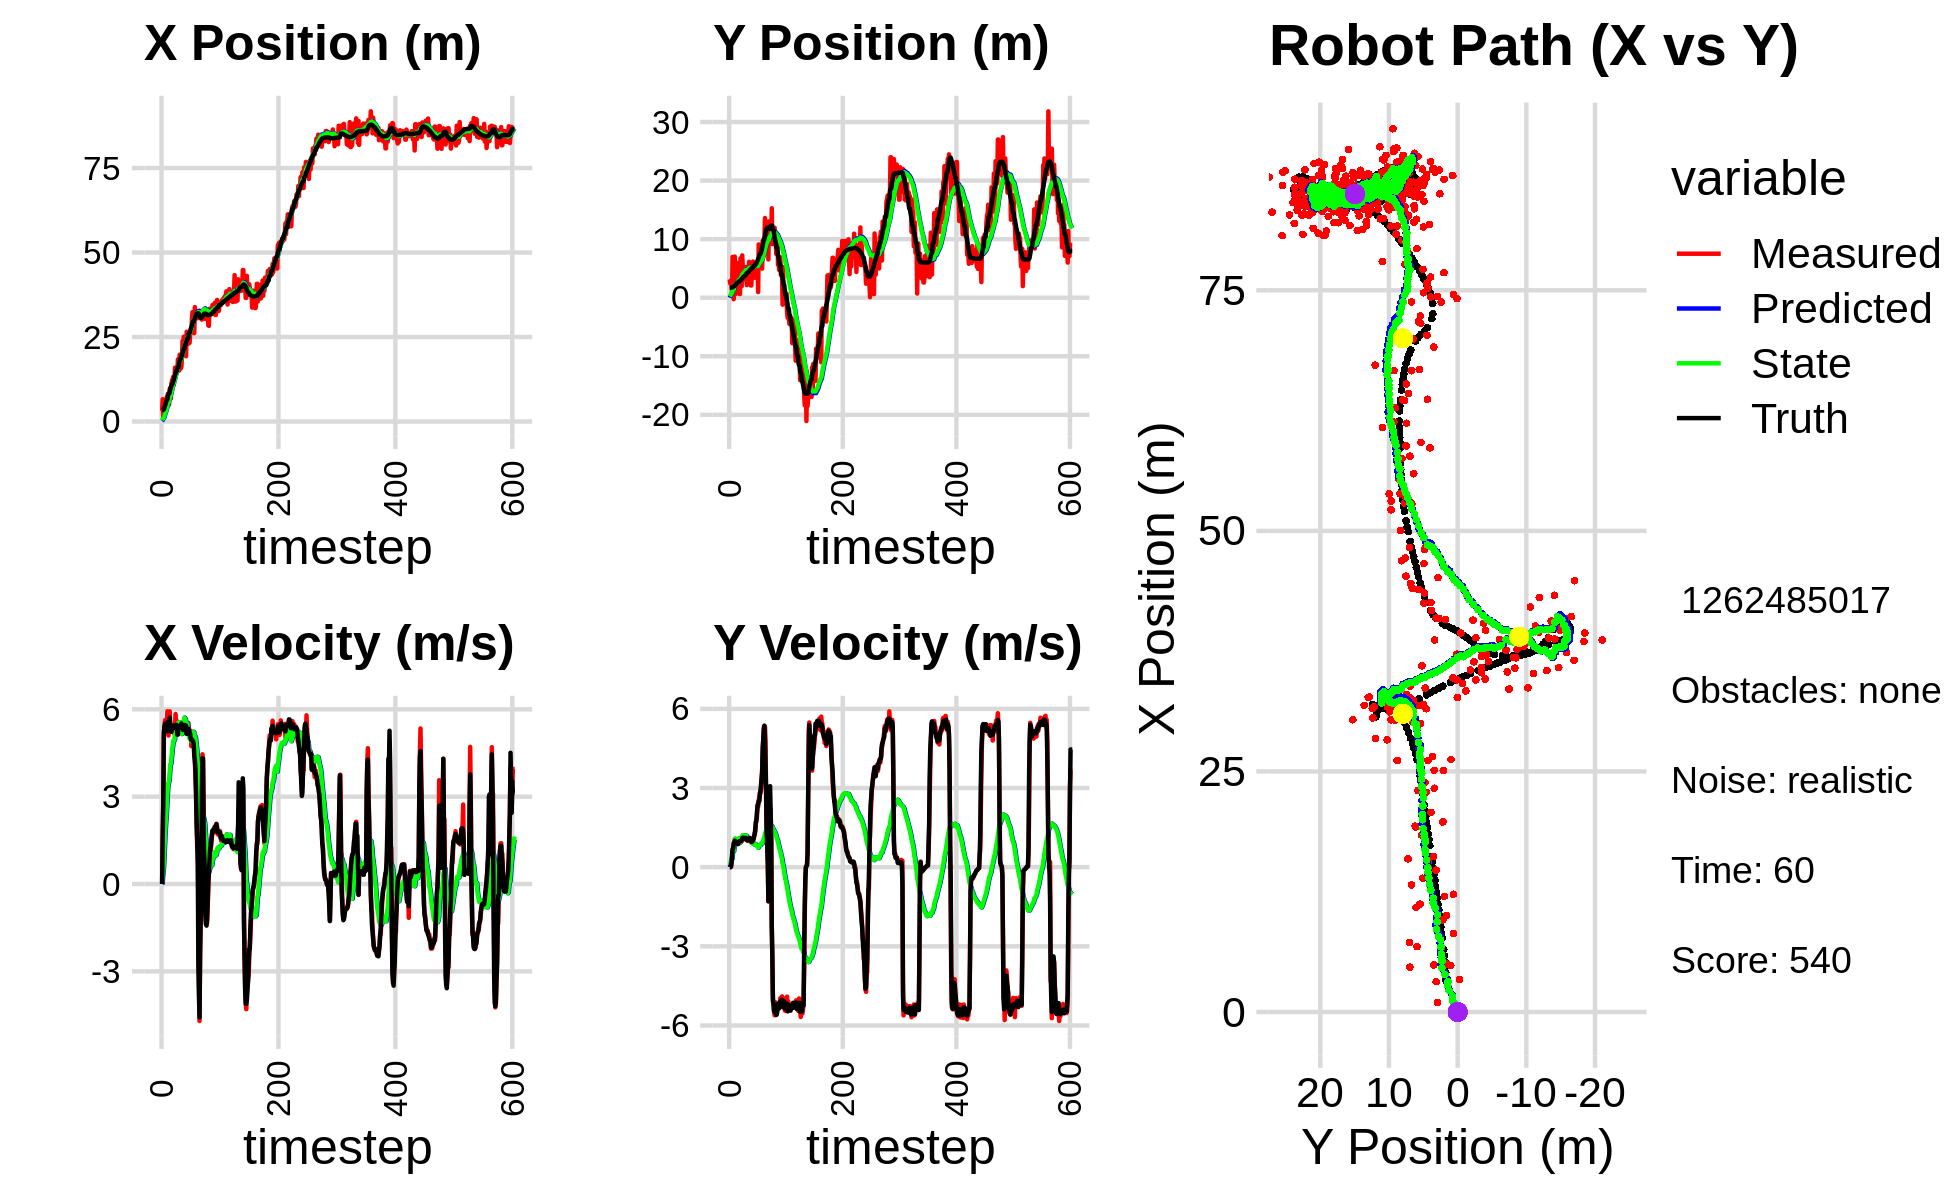

The data file committed next to this chart (first rows):
2.035777091536309147e+00, -7.231521507826101092e-02, 0.000000000000000000e+00, -0.000000000000000000e+00, 0.000000000000000000e+00, 0.000000000000000000e+00, 0.000000000000000000e+00, 0.000000000000000000e+00, 1.371168914053736976e-01, -5.647751364075082048e-03, 0.000000000000000000e+00, 0.000000000000000000e+00, 3.318847417537698519e+00, 1.723881722572110364e+00, 0.000000000000000000e+00, 0.000000000000000000e+00, 0.000000000000000000e+00, 2.526267417124472558e-05
3.158547922609785452e+00, 3.119094014542230564e+00, 0.000000000000000000e+00, -0.000000000000000000e+00, 1.371168914053736976e-01, -5.647751364075082048e-03, 0.000000000000000000e+00, 0.000000000000000000e+00, 3.373012204530819735e-01, 2.165033351096799785e-01, 3.816438564817435652e-02, 7.435543282931766917e-02, 3.318847417537698519e+00, 1.723881722572110364e+00, 0.000000000000000000e+00, 0.000000000000000000e+00, 0.000000000000000000e+00, 5.765355308540165424e-04
6.595869063973982982e+00, 2.395201925901829565e+00, 1.696999266809692264e+00, 1.605950480326692568e-03, 3.411176590178994217e-01, 2.239388783926117565e-01, 3.816438564817435652e-02, 7.435543282931766917e-02, 8.038595120057456800e-01, 3.702079673429037321e-01, 2.961312365432726690e-01, 1.375989340528602778e-01, 3.333431004905439643e+00, 1.723882799201097438e+00, 1.600000000000000089e+00, 1.000000000000000021e-03, 1.600000023841857910e+00, -9.463469032198190689e-04
9.863033295527633415e-01, 2.917877935629749508e+00, 2.800998864006423617e+00, 2.650717392177924167e-03, 8.334726356600729025e-01, 3.839678607481897821e-01, 2.961312365432726690e-01, 1.375989340528602778e-01, 9.191693963453523297e-01, 5.497226564827015771e-01, 4.779891411921772248e-01, 2.203933619397107635e-01, 3.569171666668480736e+00, 1.724689387122114059e+00, 2.799999999999999822e+00, 1.200000000000000025e-02, 2.799999952316284180e+00, -9.463469032198190689e-04
9.863033295527633415e-01, 2.917877935629749508e+00, 5.086948422168455330e+00, 1.034307775036055893e-01, 9.669683104645701022e-01, 5.717619926766726035e-01, 4.779891411921772248e-01, 2.203933619397107635e-01, 1.133843466639996356e+00, 7.246546107026838879e-01, 8.062663053541015978e-01, 3.052283008850587009e-01, 3.569171666668480736e+00, 1.724689387122114059e+00, 5.197000000000000064e+00, 1.739999999999999880e-01, 5.199999809265136719e+00, -2.032977715134620667e-02
4.845689177560688954e+00, 1.007306787558783778e+00, 5.379646394459570935e+00, 3.496905053824337917e-01, 1.214470097175406549e+00, 7.551774407911897580e-01, 8.062663053541015978e-01, 3.052283008850587009e-01, 1.682996968509069990e+00, 7.742220270730035825e-01, 1.280490246262093290e+00, 3.184811655788201135e-01, 4.089416265431562003e+00, 1.738234910610332529e+00, 5.416999999999999815e+00, 4.380000000000000004e-01, 5.434999942779541016e+00, -6.491118669509887695e-02
4.666741475429716957e+00, 6.968686747981529095e+00, 5.626894530013695217e+00, 6.204646644990047255e-01, 1.811045993135279364e+00, 8.060701436308855827e-01, 1.280490246262093290e+00, 3.184811655788201135e-01, 2.231658453238690942e+00, 1.237010990423467849e+00, 1.712231645735091012e+00, 5.930458895505480443e-01, 4.709605932285905183e+00, 1.781034159552611351e+00, 5.501999999999999780e+00, 6.909999999999999476e-01, 5.545000076293945312e+00, -1.098240092396736145e-01
4.900691300255370919e+00, 3.481729342749810829e+00, 5.308822704541170445e+00, 5.853916188917476227e-01, 2.402881617812199888e+00, 1.296315579378522598e+00, 1.712231645735091012e+00, 5.930458895505480443e-01, 2.775352271171215079e+00, 1.444493605332425101e+00, 2.077089769394201646e+00, 6.841519727340727997e-01, 5.224052190262787221e+00, 1.838234498758882118e+00, 5.501999999999999780e+00, 6.909999999999999476e-01, 5.545000076293945312e+00, -1.098240092396736145e-01
3.386392116745301273e+00, -2.594528508001884837e-01, 5.463739381665891237e+00, 9.099853567866753590e-01, 2.983061248110635333e+00, 1.512908802605832381e+00, 2.077089769394201646e+00, 6.841519727340727997e-01, 3.176962735624704770e+00, 1.402149083282055786e+00, 2.325850619870938996e+00, 6.206905956027958249e-01, 5.849597692085604095e+00, 1.928394764243096526e+00, 5.424000000000000377e+00, 9.040000000000000258e-01, 5.499000072479248047e+00, -1.650350838899612427e-01
7.239528476729311990e+00, 7.011043055971450499e+00, 5.531801620987971901e+00, 9.213211172991614406e-01, 3.409547797611798714e+00, 1.464218142842335313e+00, 2.325850619870938996e+00, 6.206905956027958249e-01, 3.894469139355427600e+00, 1.857933561269968337e+00, 2.727365070410742831e+00, 8.616073402959758543e-01, 6.470943212322545435e+00, 2.032593235203500548e+00, 5.416000000000000369e+00, 9.469999999999999529e-01, 5.499000072479248047e+00, -1.650350838899612427e-01
7.239528476729311990e+00, 7.011043055971450499e+00, 5.930953801609008202e+00, 1.071688110136977956e+00, 4.167205646396501706e+00, 1.944094295299565900e+00, 2.727365070410742831e+00, 8.616073402959758543e-01, 4.591249364693886115e+00, 2.301950698424689357e+00, 3.089419811333378618e+00, 1.075117929165649189e+00, 6.470943212322545435e+00, 2.032593235203500548e+00, 5.564000000000000057e+00, 1.004999999999999893e+00, 5.653999805450439453e+00, -1.787651330232620239e-01
8.171850502366787339e+00, 6.081482909801055881e-01, 5.492536239867645165e+00, 1.023041279826302441e+00, 4.900191345827224154e+00, 2.409462491341254342e+00, 3.089419811333378618e+00, 1.075117929165649189e+00, 5.305874891994371012e+00, 2.282930902034201903e+00, 3.407531305483080253e+00, 1.001549997426066652e+00, 7.708850622199628688e+00, 2.260034157429297696e+00, 5.241999999999999993e+00, 9.709999999999999742e-01, 5.331999778747558594e+00, -1.841500550508499146e-01
4.990960120573984860e+00, 1.612372293777408316e+00, 5.099580116906374805e+00, 9.372870626851785847e-01, 5.646628022542678593e+00, 2.383085901776808679e+00, 3.407531305483080253e+00, 1.001549997426066652e+00, 5.671190527651978286e+00, 2.327099867722644877e+00, 3.481882986438198824e+00, 9.694039965565308670e-01, 8.211852788801479619e+00, 2.352021708169232728e+00, 5.383000000000000007e+00, 9.719999999999999751e-01, 5.469999790191650391e+00, -1.817682385444641113e-01
4.990960120573984860e+00, 1.612372293777408316e+00, 5.503433015672643869e+00, 9.684869840378236283e-01, 6.019378826295798568e+00, 2.424040267378297919e+00, 3.481882986438198824e+00, 9.694039965565308670e-01, 6.026597968302628061e+00, 2.367826163320048138e+00, 3.556776316939706639e+00, 9.384009319409321037e-01, 8.211852788801479619e+00, 2.352021708169232728e+00, 5.389999999999999680e+00, 9.350000000000000533e-01, 5.469999790191650391e+00, -1.741951256990432739e-01
9.565518855665066766e+00, 2.152340366465761434e+00, 5.930834657214278494e+00, 9.660637452645486345e-01, 6.382275599996598991e+00, 2.461666256514141171e+00, 3.556776316939706639e+00, 9.384009319409321037e-01, 6.782720293974705328e+00, 2.441360986764849361e+00, 3.863422723301314754e+00, 9.276389976150410943e-01, 8.828765630298587297e+00, 2.459679319481509641e+00, 5.714999999999999858e+00, 9.290000000000000480e-01, 5.789999961853027344e+00, -1.614702194929122925e-01
1.001255857940416050e+01, 1.618676080722676547e+00, 5.428377920258576239e+00, 8.784730798242758043e-01, 7.169062566304837070e+00, 2.534124886526353482e+00, 3.863422723301314754e+00, 9.276389976150410943e-01, 7.500060746878812523e+00, 2.468878316045439281e+00, 4.101911765255828790e+00, 8.930849366221169650e-01, 9.464805364160625345e+00, 2.563561632904977294e+00, 5.384999999999999787e+00, 8.739999999999999991e-01, 5.455999851226806641e+00, -1.604388356208801270e-01
6.799093723270724254e+00, 5.913822545790372587e+00, 5.428377920258576239e+00, 8.784730798242758043e-01, 7.910251923404395313e+00, 2.558186809707650777e+00, 4.101911765255828790e+00, 8.930849366221169650e-01, 7.875107563627765650e+00, 2.789420635913272939e+00, 4.127035208079695927e+00, 1.011661614007437482e+00, 1.009631705228170162e+01, 2.666133298055656020e+00, 5.381999999999999673e+00, 8.930000000000000160e-01, 5.455999851226806641e+00, -1.604388356208801270e-01
1.121271789080042680e+01, 5.483141377340504441e+00, 5.228361860145385620e+00, 8.865895195446017452e-01, 8.287811084435734443e+00, 2.890586797314016465e+00, 4.127035208079695927e+00, 1.011661614007437482e+00, 8.603982692107553731e+00, 3.064637720923653497e+00, 4.339828642579057316e+00, 1.098350480109504534e+00, 1.060481047630221596e+01, 2.752406313058741727e+00, 5.229000000000000092e+00, 9.310000000000000497e-01, 5.311999797821044922e+00, -1.679752171039581299e-01
1.224052762941914274e+01, 6.276623751209439162e-01, 5.463072264830730163e+00, 9.784393422150682307e-01, 9.037965556365460174e+00, 3.174472768934603728e+00, 4.339828642579057316e+00, 1.098350480109504534e+00, 9.380252072010254238e+00, 2.995147437223596665e+00, 4.567251695485365026e+00, 1.010182616488883189e+00, 1.120568633061805208e+01, 2.860164358844812682e+00, 5.437000000000000277e+00, 9.839999999999999858e-01, 5.525000095367431641e+00, -1.772215962409973145e-01
1.224052762941914274e+01, 6.276623751209439162e-01, 5.299891545839897411e+00, 9.592430803000300266e-01, 9.836977241558789942e+00, 3.096165698872484828e+00, 4.567251695485365026e+00, 1.010182616488883189e+00, 1.008856807882476581e+01, 2.925362099194373844e+00, 4.730955385277162861e+00, 9.283717733470291389e-01, 1.120568633061805208e+01, 2.860164358844812682e+00, 5.435999999999999943e+00, 9.889999999999999902e-01, 5.525000095367431641e+00, -1.790545731782913208e-01
1.321067523937365884e+01, 6.725168540621261570e+00, 5.418137021631562078e+00, 9.853120717340562162e-01, 1.056166361735248138e+01, 3.018199276529076602e+00, 4.730955385277162861e+00, 9.283717733470291389e-01, 1.083316217984901719e+01, 3.272899796398677896e+00, 4.903880330673499266e+00, 1.047540303047933108e+00, 1.183028197231675271e+01, 2.973540380205462519e+00, 5.437000000000000277e+00, 9.829999999999999849e-01, 5.526000022888183594e+00, -1.798885613679885864e-01
1.086587214462579531e+01, 6.056019261297897138e+00, 5.456960942629438094e+00, 9.897945811780606284e-01, 1.132355021291636632e+01, 3.377653826703471029e+00, 4.903880330673499266e+00, 1.047540303047933108e+00, 1.130903000664799585e+01, 3.557507355698044105e+00, 4.914045799575289308e+00, 1.129571114984870617e+00, 1.245435881585811799e+01, 3.086802676159234871e+00, 5.355999999999999872e+00, 9.909999999999999920e-01, 5.447000026702880859e+00, -1.794312596321105957e-01
1.202536714080022229e+01, 1.936994149349023919e+00, 5.150678085590070232e+00, 9.795736718744203486e-01, 1.180043458660552425e+01, 3.670464467196531189e+00, 4.914045799575289308e+00, 1.129571114984870617e+00, 1.183207282652469061e+01, 3.548588976226354497e+00, 4.939283407243536317e+00, 1.074739669466542979e+00, 1.307256674780499139e+01, 3.199922158313102560e+00, 5.352000000000000313e+00, 1.016999999999999904e+00, 5.447000026702880859e+00, -1.879389882087707520e-01
1.592437648748172130e+01, 7.227339579332741515e+00, 5.338699513128538854e+00, 1.085813524387041262e+00, 1.232600116724904460e+01, 3.656062943173008950e+00, 4.939283407243536317e+00, 1.074739669466542979e+00, 1.266910633996864810e+01, 3.896184888544603542e+00, 5.141682400075620940e+00, 1.179848327428599131e+00, 1.368275999998990322e+01, 3.317690684891936304e+00, 5.421000000000000263e+00, 1.102999999999999980e+00, 5.532999992370605469e+00, -2.006486207246780396e-01
1.390106800168247858e+01, 5.072464658714292973e+00, 5.837475183375233634e+00, 1.197316082712329921e+00, 1.318327457997621011e+01, 4.014169721287463410e+00, 5.141682400075620940e+00, 1.179848327428599131e+00, 1.328132309663382671e+01, 4.085335814501508622e+00, 5.218519998058397391e+00, 1.210387665529075063e+00, 1.430283904058689259e+01, 3.444767071505173028e+00, 5.442999999999999616e+00, 1.118999999999999995e+00, 5.557000160217285156e+00, -2.023027688264846802e-01
1.497076997513206997e+01, 4.260777428137612510e+00, 5.447591564857255264e+00, 1.117347618235237094e+00, 1.380317509643966645e+01, 4.206374581054416417e+00, 5.218519998058397391e+00, 1.210387665529075063e+00, 1.391928122739971485e+01, 4.207214559479363736e+00, 5.289998310420938488e+00, 1.210575018117008295e+00, 1.492911124231647335e+01, 3.573089792043503188e+00, 5.461999999999999744e+00, 1.114999999999999991e+00, 5.574999809265136719e+00, -2.023027688264846802e-01
1.497076997513206997e+01, 4.260777428137612510e+00, 5.608672780661278168e+00, 1.143225864580291073e+00, 1.444828105844180932e+01, 4.328272061291064787e+00, 5.289998310420938488e+00, 1.210575018117008295e+00, 1.451060812595675209e+01, 4.321872980787953900e+00, 5.334747839006015013e+00, 1.207827927091095210e+00, 1.492911124231647335e+01, 3.573089792043503188e+00, 5.461999999999999744e+00, 1.112999999999999989e+00, 5.574999809265136719e+00, -2.010772526264190674e-01
1.473707312350157039e+01, 3.135709478297548980e+00, 5.154586700683889688e+00, 1.062734710825464557e+00, 1.504408290985735341e+01, 4.442655773497063088e+00, 5.334747839006015013e+00, 1.207827927091095210e+00, 1.500780462427853656e+01, 4.353020942797390269e+00, 5.308884106305530537e+00, 1.171374646955546162e+00, 1.555711340871466497e+01, 3.701152159882714621e+00, 5.128000000000000114e+00, 1.078000000000000069e+00, 5.239999771118164062e+00, -2.033236771821975708e-01
1.836844277354314059e+01, 5.238720848779068184e+00, 5.253272059874669608e+00, 1.099009904645125157e+00, 1.553869303490908926e+01, 4.470158407492944797e+00, 5.308884106305530537e+00, 1.171374646955546162e+00, 1.579076722116465703e+01, 4.518120362920774902e+00, 5.445852293323977911e+00, 1.190303812157666785e+00, 1.616541838607889758e+01, 3.827757074875439258e+00, 5.129999999999999893e+00, 1.072000000000000064e+00, 5.239999771118164062e+00, -2.062304913997650146e-01
1.836844277354314059e+01, 5.238720848779068184e+00, 5.447045732938122775e+00, 1.115030110350876624e+00, 1.633535245049705509e+01, 4.637150744136541825e+00, 5.445852293323977911e+00, 1.190303812157666785e+00, 1.651843192180256992e+01, 4.673953683489020960e+00, 5.546669575640752470e+00, 1.204549223010268122e+00, 1.616541838607889758e+01, 3.827757074875439258e+00, 5.389999999999999680e+00, 1.110999999999999988e+00, 5.502999782562255859e+00, -2.019141763448715210e-01
1.503455996474035494e+01, 4.477371200739255208e+00, 5.544987174029288646e+00, 1.104912231756122853e+00, 1.707309887936664694e+01, 4.794408605790048128e+00, 5.546669575640752470e+00, 1.204549223010268122e+00, 1.688950682156544758e+01, 4.771487399749530844e+00, 5.445569201861149899e+00, 1.195639867369447273e+00, 1.729369902579678353e+01, 4.059776022833816889e+00, 5.408000000000000362e+00, 1.056999999999999940e+00, 5.510000228881835938e+00, -1.966870576143264771e-01
1.975005173672263936e+01, 2.142250969544667427e+00, 5.381185315142549719e+00, 1.019988330736312898e+00, 1.743406374175156159e+01, 4.891051386486475749e+00, 5.445569201861149899e+00, 1.195639867369447273e+00, 1.763946588304781571e+01, 4.711727071595614547e+00, 5.556504367433917402e+00, 1.127850494900026534e+00, 1.791571593281181407e+01, 4.180898621386400116e+00, 5.411999999999999922e+00, 1.032999999999999918e+00, 5.510000228881835938e+00, -1.873248368501663208e-01
1.569169569010384890e+01, 4.228254705104179223e+00, 5.307836709019654542e+00, 9.988346798252274450e-01, 1.819511631979120736e+01, 4.824512121085617444e+00, 5.556504367433917402e+00, 1.127850494900026534e+00, 1.795785059513339021e+01, 4.783646824707401990e+00, 5.417828682021357700e+00, 1.112548140237300531e+00, 1.853492903722317564e+01, 4.297578289145841168e+00, 5.427999999999999936e+00, 1.020999999999999908e+00, 5.522999763488769531e+00, -1.860058605670928955e-01
1.569169569010384890e+01, 4.228254705104179223e+00, 5.288181713187110056e+00, 9.951359806101582883e-01, 1.849963346333552749e+01, 4.894901638731131932e+00, 5.417828682021357700e+00, 1.112548140237300531e+00, 1.824065794283850650e+01, 4.850259219608233252e+00, 5.271100323278773203e+00, 1.096118816948216335e+00, 1.853492903722317564e+01, 4.297578289145841168e+00, 5.426000000000000156e+00, 1.032000000000000028e+00, 5.522999763488769531e+00, -1.860058605670928955e-01
1.614604496965737823e+01, 3.525821699452956981e+00, 5.411379145543464553e+00, 1.053634124997779198e+00, 1.876776797516638240e+01, 4.959871101303054530e+00, 5.271100323278773203e+00, 1.096118816948216335e+00, 1.853848110911775393e+01, 4.869647382473331731e+00, 5.149522270393754653e+00, 1.063617117224543662e+00, 1.916199469583914095e+01, 4.417264178076290015e+00, 5.512999999999999901e+00, 1.088000000000000078e+00, 5.618999958038330078e+00, -1.923011243343353271e-01
1.922453892172390866e+01, 6.122834517196102055e+00, 5.184109538380519133e+00, 1.043050058104023181e+00, 1.905343333615713064e+01, 4.976009094195785742e+00, 5.149522270393754653e+00, 1.063617117224543662e+00, 1.907049169706857938e+01, 5.046347085256384091e+00, 5.160036273201179746e+00, 1.088539446855252057e+00, 1.968791747061785102e+01, 4.521051123134718353e+00, 5.389999999999999680e+00, 1.108000000000000096e+00, 5.502999782562255859e+00, -1.985504776239395142e-01
2.386350417098422128e+01, 4.769911608819330517e+00, 5.330825663701853401e+00, 1.104278592393193259e+00, 1.958649532438869656e+01, 5.155201029941909319e+00, 5.160036273201179746e+00, 1.088539446855252057e+00, 1.997967585889534803e+01, 5.131942707209001142e+00, 5.381927963686504057e+00, 1.080419904698944888e+00, 2.030639624588848591e+01, 4.647637798841900647e+00, 5.368999999999999773e+00, 1.110999999999999988e+00, 5.482999801635742188e+00, -2.042606621980667114e-01
2.074439719330622722e+01, 3.888622357499352589e+00, 5.192670382693831854e+00, 1.020507892525111204e+00, 2.051786865526399950e+01, 5.239984697678895742e+00, 5.381927963686504057e+00, 1.080419904698944888e+00, 2.052920074703300912e+01, 5.156413556712976742e+00, 5.381986562236262372e+00, 1.051518691709994346e+00, 2.091595816595606294e+01, 4.771332933775567220e+00, 5.285999999999999588e+00, 1.036999999999999922e+00, 5.387000083923339844e+00, -1.940553933382034302e-01
2.508890485733348186e+01, 2.089610770054321165e+00, 5.185521257724455602e+00, 9.509740039215495155e-01, 2.106739940325663696e+01, 5.261565425883976133e+00, 5.381986562236262372e+00, 1.051518691709994346e+00, 2.141999758459969883e+01, 5.067737990611048460e+00, 5.569560366514322958e+00, 9.853714407534756026e-01, 2.153431296341576129e+01, 4.889215900063201836e+00, 5.389999999999999680e+00, 9.889999999999999902e-01, 5.480000019073486328e+00, -1.813748329877853394e-01
2.508890485733348186e+01, 2.089610770054321165e+00, 5.402896303713538906e+00, 9.908384664437960287e-01, 2.197695362125113050e+01, 5.166275134686395987e+00, 5.569560366514322958e+00, 9.853714407534756026e-01, 2.224910270018366987e+01, 4.981848245497727312e+00, 5.713845518278199975e+00, 9.232847557428875973e-01, 2.153431296341576129e+01, 4.889215900063201836e+00, 5.394999999999999574e+00, 9.639999999999999680e-01, 5.480000019073486328e+00, -1.813748329877853394e-01
2.282233734407780901e+01, 4.588092520293150400e+00, 5.284771485567660854e+00, 9.243445728887758062e-01, 2.282048725201148898e+01, 5.074176721072015894e+00, 5.713845518278199975e+00, 9.232847557428875973e-01, 2.280011712369129029e+01, 5.045247741900880989e+00, 5.688636816263883844e+00, 9.136589496427444113e-01, 2.267656111685197828e+01, 5.091794207093930602e+00, 5.461000000000000298e+00, 9.519999999999999574e-01, 5.543000221252441406e+00, -1.731556206941604614e-01
2.282233734407780901e+01, 4.588092520293150400e+00, 5.258175292814581958e+00, 9.196927073354685955e-01, 2.336898080531767974e+01, 5.136613636865155819e+00, 5.688636816263883844e+00, 9.136589496427444113e-01, 2.329917154850991068e+01, 5.104294381256468505e+00, 5.636183878582134987e+00, 9.030283378692098850e-01, 2.267656111685197828e+01, 5.091794207093930602e+00, 5.387999999999999901e+00, 9.839999999999999858e-01, 5.477000236511230469e+00, -1.731556206941604614e-01
1.931132507320511493e+01, 6.176073207234971996e+00, 5.297642666265284461e+00, 9.935193713664501880e-01, 2.386278993636812373e+01, 5.194597215043389227e+00, 5.636183878582134987e+00, 9.030283378692098850e-01, 2.343688362706961570e+01, 5.254093208511034341e+00, 5.390824747989930721e+00, 9.224742710260960266e-01, 2.329674315447236310e+01, 5.203182890394910665e+00, 5.435999999999999943e+00, 1.038000000000000034e+00, 5.263999938964843750e+00, -1.853864938020706177e-01
2.655606818179838058e+01, 3.638950779391917134e+00, 5.203118966613350160e+00, 1.065022366712619739e+00, 2.397596610186860744e+01, 5.346340635613644032e+00, 5.390824747989930721e+00, 9.224742710260960266e-01, 2.419923180773358595e+01, 5.249552509940260236e+00, 5.507528042394207013e+00, 8.913936676815158444e-01, 2.390487647013093664e+01, 5.321880056059933750e+00, 5.153999999999999915e+00, 1.068999999999999950e+00, 5.263999938964843750e+00, -2.019003331661224365e-01
2.511156105950053785e+01, 3.408038571093487512e+00, 5.325551005722883424e+00, 1.181325803103044025e+00, 2.474998461197300514e+01, 5.338691876708411499e+00, 5.507528042394207013e+00, 8.913936676815158444e-01, 2.477382264420512570e+01, 5.232457422088972798e+00, 5.514703755778032956e+00, 8.577127420626790011e-01, 2.451022505705905630e+01, 5.449976160430780148e+00, 5.296999999999999709e+00, 1.193999999999999950e+00, 5.429999828338623047e+00, -2.182877808809280396e-01
2.302074420440444769e+01, 5.784849479230687486e+00, 5.393051202677452416e+00, 1.306291450829697887e+00, 2.532529301978292935e+01, 5.318228696295240532e+00, 5.514703755778032956e+00, 8.577127420626790011e-01, 2.511202582828366303e+01, 5.353776541690296931e+00, 5.393405488674181569e+00, 8.693039760984301312e-01, 2.451022505705905630e+01, 5.449976160430780148e+00, 5.282000000000000028e+00, 1.256999999999999895e+00, 5.429999828338623047e+00, -2.376406639814376831e-01
2.302074420440444769e+01, 5.784849479230687486e+00, 5.531060640423135055e+00, 1.339719753637484301e+00, 2.565136637715108137e+01, 5.440706939300140377e+00, 5.393405488674181569e+00, 8.693039760984301312e-01, 2.542115811406496562e+01, 5.469359289948847014e+00, 5.271249523631339251e+00, 8.786468102725096818e-01, 2.501823019985807761e+01, 5.566584064139306065e+00, 5.339000000000000412e+00, 1.461999999999999966e+00, 5.535999774932861328e+00, -2.376406639814376831e-01
2.325144505475484991e+01, 3.401308490830378783e+00, 5.154790698584474029e+00, 1.713113713209839073e+00, 2.594828306642810034e+01, 5.557223970976098215e+00, 5.271249523631339251e+00, 8.786468102725096818e-01, 2.569995271097563005e+01, 5.450199883018132851e+00, 5.130830728524474971e+00, 8.460016126443097306e-01, 2.622265410404851949e+01, 5.902818634068417225e+00, 5.267999999999999794e+00, 1.701000000000000068e+00, 5.535999774932861328e+00, -3.208511471748352051e-01
2.325144505475484991e+01, 3.401308490830378783e+00, 5.194647152760557773e+00, 1.726359379659054616e+00, 2.621303578382807586e+01, 5.534800044282564002e+00, 5.130830728524474971e+00, 8.460016126443097306e-01, 2.594950160861521127e+01, 5.430394832426137519e+00, 4.987930787335443483e+00, 8.144523823528310169e-01, 2.622265410404851949e+01, 5.902818634068417225e+00, 5.224000000000000199e+00, 1.832000000000000073e+00, 5.535999774932861328e+00, -3.208511471748352051e-01
2.613391667547267261e+01, 4.319870307703637557e+00, 5.004978477828574412e+00, 1.948802049613140408e+00, 2.644829468734875633e+01, 5.511840070661421009e+00, 4.987930787335443483e+00, 8.144523823528310169e-01, 2.642081176457223179e+01, 5.465488355903048934e+00, 4.973367478748567549e+00, 8.010974408665083590e-01, 2.682250189740967627e+01, 6.116132690679751072e+00, 5.155999999999999694e+00, 2.107000000000000206e+00, 5.570000171661376953e+00, -3.713114857673645020e-01
2.637160956818167534e+01, 5.375346198206583992e+00, 5.263824642514872920e+00, 2.358384104649338120e+00, 2.691814851244708962e+01, 5.545598099989700103e+00, 4.973367478748567549e+00, 8.010974408665083590e-01, 2.688285272980613172e+01, 5.564105638278217469e+00, 4.963428716726618006e+00, 8.078611803464922358e-01, 2.740988326076075055e+01, 6.358900024375053306e+00, 4.982000000000000206e+00, 2.322999999999999954e+00, 5.497000217437744141e+00, -4.212196469306945801e-01
2.624200928220211892e+01, 9.646415258703514573e-01, 4.733765148160836489e+00, 2.302425434075920041e+00, 2.737919560147879494e+01, 5.644891756312866882e+00, 4.963428716726618006e+00, 8.078611803464922358e-01, 2.726584004881297929e+01, 5.411107367870287455e+00, 4.893571225007691261e+00, 7.383426502517591583e-01, 2.788686442321416337e+01, 6.580702258858524445e+00, 4.942999999999999616e+00, 2.404999999999999805e+00, 5.497000217437744141e+00, -4.526952207088470459e-01
3.030547666568146781e+01, 9.094866230918757566e+00, 5.087404393256925061e+00, 2.555105421550381006e+00, 2.775519717131374975e+01, 5.484941632895463215e+00, 4.893571225007691261e+00, 7.383426502517591583e-01, 2.799403773886384528e+01, 5.716622016363597680e+00, 5.031294810184069988e+00, 8.091724233878306860e-01, 2.845568251627500800e+01, 6.862808659453926374e+00, 4.964000000000000412e+00, 2.496999999999999886e+00, 5.556000232696533203e+00, -4.654391705989837646e-01
3.238121509505171502e+01, 6.467343941056974188e+00, 4.816205472630883833e+00, 2.488253581683199656e+00, 2.849716721988225387e+01, 5.797539258702380849e+00, 5.031294810184069988e+00, 8.091724233878306860e-01, 2.883649650450207602e+01, 5.863579546312494450e+00, 5.210956836794610858e+00, 8.300703891565813786e-01, 2.902592158293428071e+01, 7.151520683554370983e+00, 4.900999999999999801e+00, 2.529999999999999805e+00, 5.514999866485595703e+00, -4.768723249435424805e-01
2.996025970577601782e+01, 5.390183641540513548e+00, 5.024336721408309003e+00, 2.824842616199126688e+00, 2.935759218818153826e+01, 5.946586585228152977e+00, 5.210956836794610858e+00, 8.300703891565813786e-01, 2.940290994471139641e+01, 5.950367953933207055e+00, 5.229797913457889358e+00, 8.326056114460878010e-01, 2.958703780192032440e+01, 7.450497582160537924e+00, 4.905000000000000249e+00, 2.758999999999999897e+00, 5.626999855041503906e+00, -5.121858119964599609e-01
2.996025970577601782e+01, 5.390183641540513548e+00, 4.969421413145783895e+00, 2.793967475526188515e+00, 2.992588973605718650e+01, 6.033628515077816168e+00, 5.229797913457889358e+00, 8.326056114460878010e-01, 2.991652218301052457e+01, 6.031884941861552996e+00, 5.216146839906094179e+00, 8.334732538163858173e-01, 2.958703780192032440e+01, 7.450497582160537924e+00, 4.825000000000000178e+00, 2.895999999999999908e+00, 5.626999855041503906e+00, -5.121858119964599609e-01
2.614036393156110805e+01, 8.801166607867820346e+00, 4.624838151372409278e+00, 2.915297781879244265e+00, 3.043813686700113408e+01, 6.115232267243191799e+00, 5.216146839906094179e+00, 8.334732538163858173e-01, 3.002297267633043987e+01, 6.296118246526778428e+00, 4.968446880260005472e+00, 8.880500490096878696e-01, 3.004941630313278722e+01, 7.722053481944434417e+00, 4.418999999999999595e+00, 3.120000000000000107e+00, 5.409999847412109375e+00, -5.624420642852783203e-01
3.385144448235875814e+01, 6.935874297876374328e+00, 4.221691738925605009e+00, 3.207572812408145513e+00, 3.051981736435644166e+01, 6.384923251427747637e+00, 4.968446880260005472e+00, 8.880500490096878696e-01, 3.078397532177426754e+01, 6.453401330048674112e+00, 5.089402440135748940e+00, 9.096857647744381881e-01, 3.056823229748686543e+01, 8.073143436867216138e+00, 4.243000000000000327e+00, 3.355999999999999872e+00, 5.409999847412109375e+00, -6.497333645820617676e-01
3.194596171321330402e+01, 4.964873745344174694e+00, 3.706311262333276346e+00, 3.692841657780738363e+00, 3.129291556578784395e+01, 6.544369906526117830e+00, 5.089402440135748940e+00, 9.096857647744381881e-01, 3.128550620236236313e+01, 6.505350242006930905e+00, 5.040188178959112086e+00, 9.002660749543502927e-01, 3.104021048531971871e+01, 8.472620918427947956e+00, 3.971999999999999975e+00, 3.592999999999999972e+00, 5.355999946594238281e+00, -7.835777401924133301e-01
3.036067879207897491e+01, 9.689914777160320014e+00, 3.113697852343711325e+00, 4.250558462966964157e+00, 3.178952502025827442e+01, 6.595376849502366134e+00, 5.040188178959112086e+00, 9.002660749543502927e-01, 3.156870723161627623e+01, 6.816259362102192298e+00, 4.855833167245005910e+00, 9.666164107448171894e-01, 3.145675730711507612e+01, 8.944656326320169271e+00, 3.148000000000000131e+00, 4.549000000000000377e+00, 5.532000064849853516e+00, -9.385645389556884766e-01
3.145310929406332789e+01, 9.108964964424835387e+00, 2.276686596563472165e+00, 4.812657569559926074e+00, 3.205429054834077363e+01, 6.912921003176673906e+00, 4.855833167245005910e+00, 9.666164107448171894e-01, 3.187673964875439481e+01, 7.092807467962606971e+00, 4.673981536062252751e+00, 1.021224463606718702e+00, 3.179302477827765827e+01, 9.483390285857652202e+00, 2.080000000000000071e+00, 4.857999999999999652e+00, 5.283999919891357422e+00, -1.128930211067199707e+00
... 544 more rows
